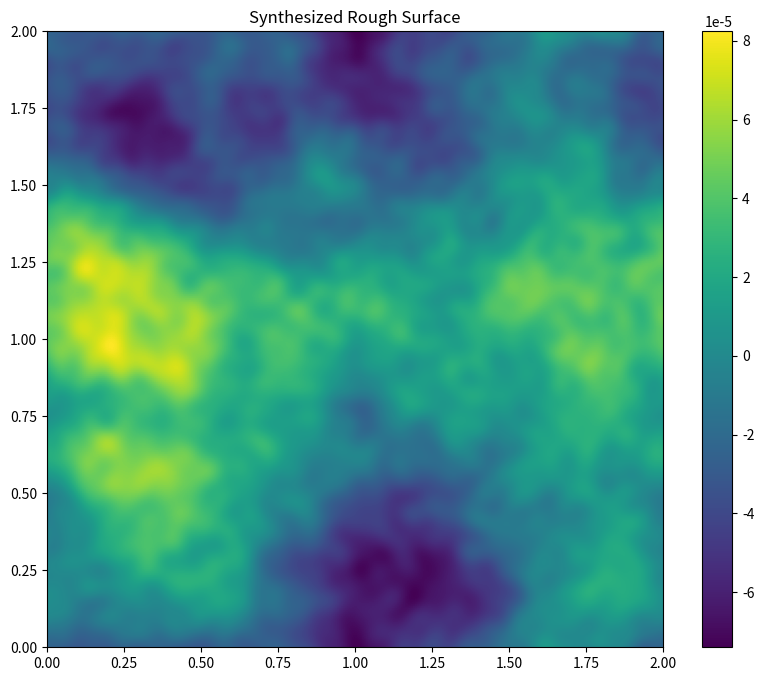

Here is the Python script that generated this plot:
##This script will create a random surface and plot it
##This script is part of our solver for the contact problem

import numpy as np
import matplotlib.pyplot as plt

R = 1  # Radius of demi-sphere
L = 2  # Domain size
S = L**2  # Domain area

# Generate a 2D coordinate space
n = 300
m = 300

# Constants for the piecewise function
C = 1 # represents phi_0
q_l = 2*np.pi/L
q_r = 2*np.pi/L
q_s = 2*np.pi*25/L
H = 0.8 # Hurst exponent, represents the roughness of the surface

# Defining the piecewise function
def phi(q):
    # Initialize the result with zeros
    result = np.zeros_like(q)
    
    # Apply conditions
    mask1 = (q_l <= q) & (q < q_r)  # Condition for C
    mask2 = (q_r <= q) & (q < q_s)  # Condition for the power-law decay
    
    result[mask1] = C
    result[mask2] = C * (q[mask2] / q_r) ** (-2 * (H + 1))
    
    return result

#we define the frequency with q_x and q_y
q_x = 2 * np.pi * np.fft.fftfreq(n, d=L/n)
q_y = 2 * np.pi * np.fft.fftfreq(m, d=L/m)
QX, QY = np.meshgrid(q_x, q_y)

q_values = np.sqrt(QX**2 + QY**2)

phi_values = phi(q_values)

# Generate random phase
gen = np.random.default_rng()
#theta = gen.uniform(0, 2*np.pi, size=phi_values.shape)

# Generate white noise and apply PSD and phase
white_noise = gen.normal(size=phi_values.shape)
fft_noise = np.fft.fft2(white_noise)#here we don't normalize the white noise, so we need to normalize the surface
filtered_noise = fft_noise * np.sqrt(phi_values) #* np.exp(1j * theta)
surface = np.fft.ifft2(filtered_noise).real*np.sqrt(n*m)/(n*m)# add this np.sqrt(n*m) to implement the filtering algorithm
##################Question, I think we need to add this np.sqrt(n*m) to the surface
#######dont forget to add this to the original code in Week5(C++ version already has this) 


# Plotting
plt.figure(figsize=(10, 8))
plt.imshow(surface, cmap='viridis', origin='lower', extent=[0, L, 0, L])
plt.colorbar()
plt.title("Synthesized Rough Surface")
plt.show()